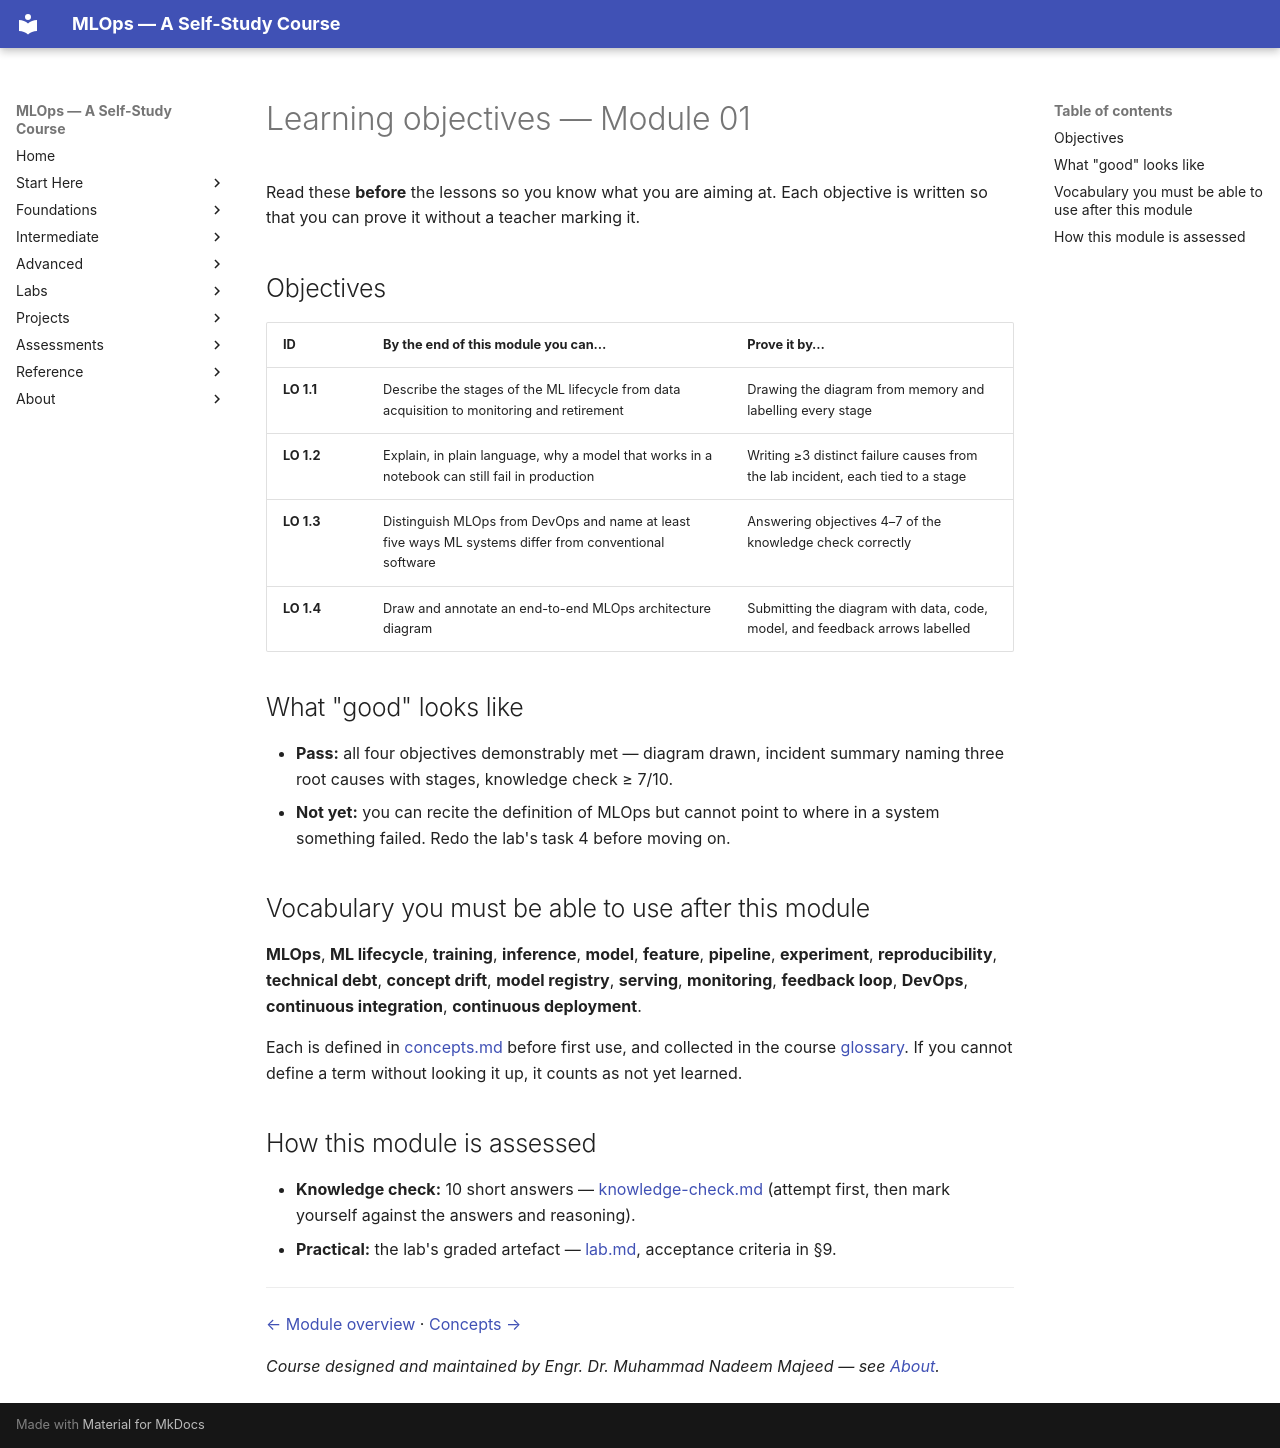

repository: nadeem-majeedch/MLOps2026 · page: modules/01-introduction-mlops-lifecycle/learning-objectives/index.html · generator: mkdocs

# Learning objectives — Module 01

Read these **before** the lessons so you know what you are aiming at. Each
objective is written so that you can prove it without a teacher marking it.

## Objectives

| ID | By the end of this module you can… | Prove it by… |
|---|---|---|
| **LO 1.1** | Describe the stages of the ML lifecycle from data acquisition to monitoring and retirement | Drawing the diagram from memory and labelling every stage |
| **LO 1.2** | Explain, in plain language, why a model that works in a notebook can still fail in production | Writing ≥3 distinct failure causes from the lab incident, each tied to a stage |
| **LO 1.3** | Distinguish MLOps from DevOps and name at least five ways ML systems differ from conventional software | Answering objectives 4–7 of the knowledge check correctly |
| **LO 1.4** | Draw and annotate an end-to-end MLOps architecture diagram | Submitting the diagram with data, code, model, and feedback arrows labelled |

## What "good" looks like

- **Pass:** all four objectives demonstrably met — diagram drawn, incident summary
  naming three root causes with stages, knowledge check ≥ 7/10.
- **Not yet:** you can recite the definition of MLOps but cannot point to where in
  a system something failed. Redo the lab's task 4 before moving on.

## Vocabulary you must be able to use after this module

**MLOps**, **ML lifecycle**, **training**, **inference**, **model**, **feature**,
**pipeline**, **experiment**, **reproducibility**, **technical debt**, **concept
drift**, **model registry**, **serving**, **monitoring**, **feedback loop**,
**DevOps**, **continuous integration**, **continuous deployment**.

Each is defined in [concepts.md](concepts.md) before first use, and collected in
the course [glossary](../../glossary/index.md). If you cannot define a term
without looking it up, it counts as not yet learned.

## How this module is assessed

- **Knowledge check:** 10 short answers — [knowledge-check.md](knowledge-check.md)
  (attempt first, then mark yourself against the answers and reasoning).
- **Practical:** the lab's graded artefact — [lab.md](lab.md), acceptance
  criteria in §9.

---

[← Module overview](index.md) · [Concepts →](concepts.md)

*Course designed and maintained by Engr. Dr. Muhammad Nadeem Majeed — see [About](../../about/index.md).*
